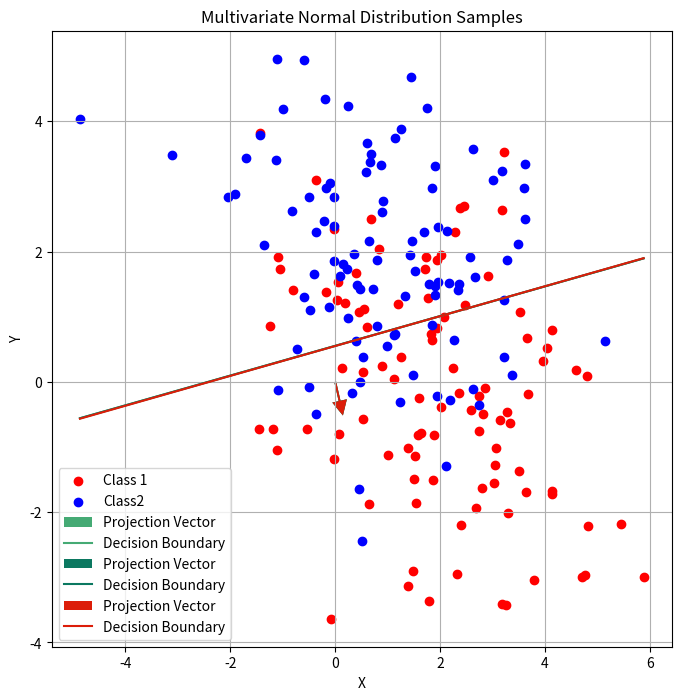

Source code (Python):
import numpy as np
import matplotlib.pyplot as plt
#常量定义
mean1=[2,0]
cov=[[3,-1],[-1,3]]
num=100
mean2=[1,2]
#生成样本
sample1=np.random.multivariate_normal(mean1,cov,num)
sample2=np.random.multivariate_normal(mean2,cov,num)
#添加偏置项
sample1_new=np.hstack([sample1,np.ones((num,1))])
sample2_new=np.hstack([sample2,np.ones((num,1))])
#合并样本方便使用
X = np.vstack([sample1_new, sample2_new])
y=np.array([1 if i<num else -1 for i in range(2*num)])#添加真实标签

#1.Fisher线性判别法
m1=np.mean(sample1, axis=0)
m2=np.mean(sample2, axis=0)
S_W = np.zeros((2, 2))
for i in range(len(sample1)):
    S_W += np.outer(sample1[i] - m1, sample1[i] - m1)
for i in range(len(sample2)):
    S_W += np.outer(sample2[i] - m2, sample2[i] - m2)
# 投影向量 w_1
w_0=np.linalg.inv(S_W).dot(m1-m2)
origin=-w_0.dot((m1+m2)/2)
w_1=np.append(w_0,origin)#添加偏置项

#2.伪逆方法
X_pinv = np.linalg.pinv(X)
w_2= X_pinv.dot(y)

#3.梯度下降法
w_3 = np.zeros(3)
eta = 0.0005
decay_rate=0.9
decay_steps=40
T=200
for t in range(T):
    y_pred=X.dot(w_3)
    #计算梯度
    grad=-X.T.dot(y-y_pred)#X.T是转置矩阵
    #更新学习率eta
    if t % decay_steps == 0:
        eta = eta * decay_rate
    w_3=w_3-eta*grad
    # 每隔10次迭代输出一次损失函数值
    if t % 10 == 0:
        loss = (1/2*num)*np.mean((y_pred - y) ** 2)
        print(f"Epoch {t}, Loss: {loss:.4f}")

#绘制样本点
plt.figure(figsize=(8, 8))
plt.scatter(sample1[:,0],sample1[:,1],c='r',marker='o',label='Class 1')
plt.scatter(sample2[:,0],sample2[:,1],c='b',marker='o',label='Class2')
plt.title('Multivariate Normal Distribution Samples')

for w in (w_1,w_2,w_3):
    # 归一化向量w
    norm = np.linalg.norm(w)#计算模长
    w_normalized = w / norm
    np.set_printoptions(precision=20)#控制打印精度
    print(w_normalized)
    random_color = np.random.rand(3,)  # 生成一个随机颜色
    #从原点出发绘制投影向量
    plt.quiver(0, 0, w[0], w[1], angles='uv',width=0.003, headwidth=8, headlength=8, headaxislength=8, color=random_color, label='Projection Vector')
    # 计算决策面（线性判别函数）
    x_vals = np.linspace(min(X[:, 0]), max(X[:, 0]), 100)
    y_vals = (-w[0] / w[1])* x_vals - (w[2] / w[1])
    plt.plot(x_vals, y_vals, color=random_color, label='Decision Boundary')

plt.legend()#设置图例
plt.xlabel('X')
plt.ylabel('Y')
plt.grid(True)
plt.show()